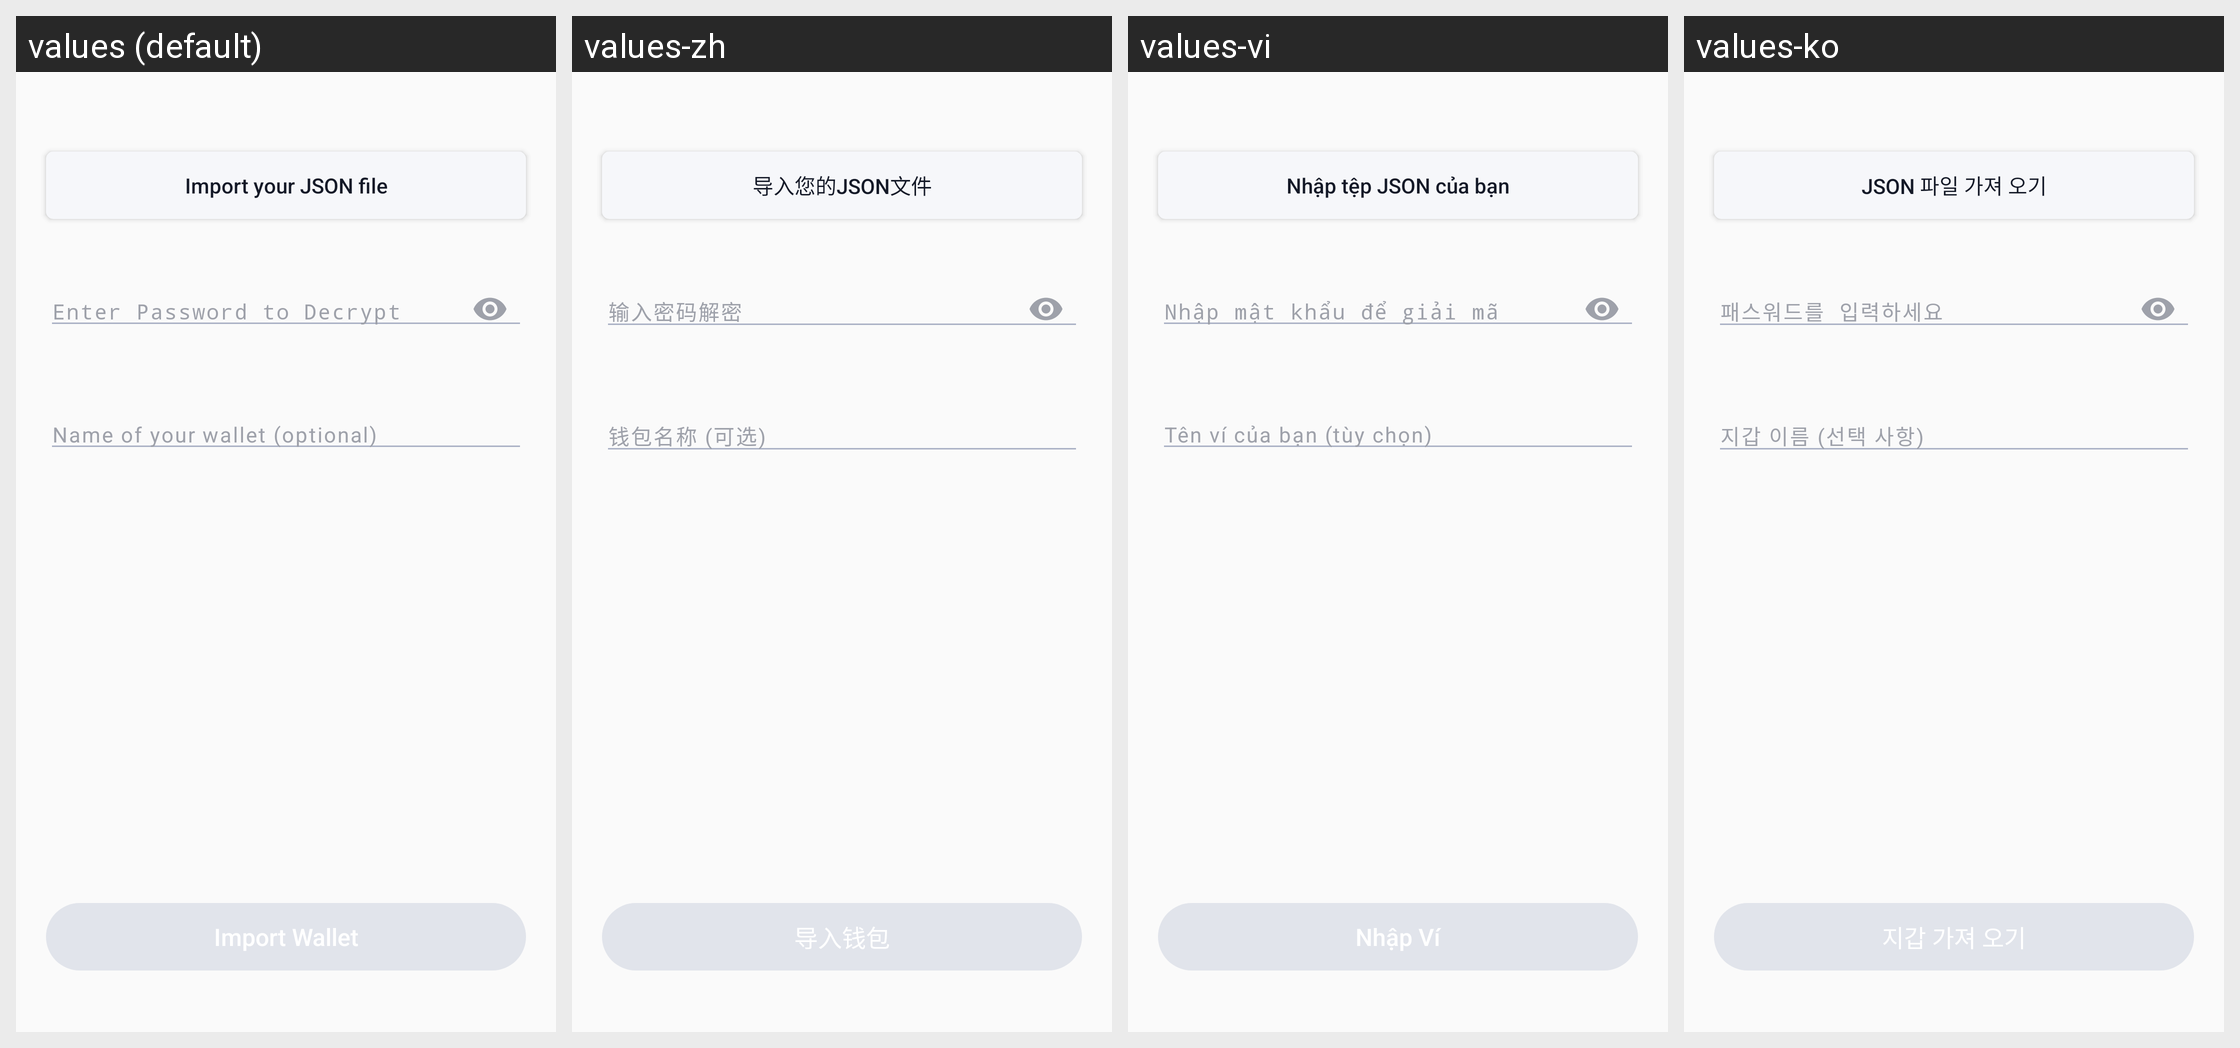

Translations of the strings shown on this Android screen, per locale in the grid:
Android screen res/layout/fragment_import_json.xml rendered under 4 locales, left to right: values (default), values-zh, values-vi, values-ko. Device: Nexus 5 (rendered at 1080×1920; each locale shown at half size, 540×960, under a caption strip naming it); theme AppThemeTranslucentStatus.
Strings drawn on this screen, with the default value and each locale's value (text and hints the layout hard-codes, and strings that could not be matched under every locale, appear in the picture but are not listed):

import_your_json_file
  values: Import your JSON file
  values-zh: 导入您的JSON文件
  values-vi: Nhập tệp JSON của bạn
  values-ko: JSON 파일 가져 오기

enter_password_to_decrypt
  values: Enter Password to Decrypt
  values-zh: 输入密码解密
  values-vi: Nhập mật khẩu để giải mã
  values-ko: 패스워드를 입력하세요

name_your_wallet
  values: Name of your wallet (optional)
  values-zh: 钱包名称 (可选)
  values-vi: Tên ví của bạn (tùy chọn)
  values-ko: 지갑 이름 (선택 사항)
